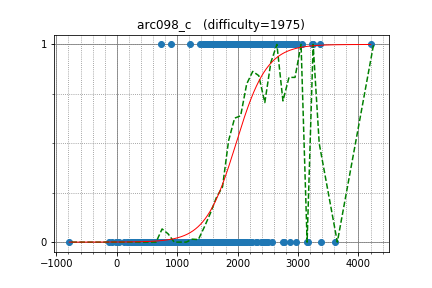

The file beside this chart, header and first rows:
zhouyuyang, 2837.027256, 1
DEGwer, 3224, 1
tourist, 4202, 1
logicmachine, 2588, 1
Speedster, 2301, 1
yosupo, 3358, 1
math, 2698, 1
Eliden, 2630, 1
supy, 2127, 1
goodbaton, 2477, 1
bekzhan29, 2247, 1
khsoo01, 2771, 0
ainta, 3146, 0
uwi, 2991, 1
ei13333, 2405, 1
E869120, 2796, 1
isaf27, 2591, 1
sugim48, 3239, 1
Benq, 2889, 1
Deemo, 2745, 1
khadaev, 2919, 1
maryanna2016, 3061, 1
ShadowLight, 2372, 1
polingy, 1977, 1
percywtc, 2320, 1
splittinghares, 2608, 1
beet, 2474, 1
SHENZHEBEI, 2639, 1
hfctf0210, 1625, 1
cyz666, 2633, 1
ryoissy, 2375, 1
Magolor, 2554, 1
diamond_duke, 2396, 1
satanic0258, 2304, 1
TyomaR, 2099, 1
tataky, 2258, 1
Filyan, 2162, 1
SD_le, 2395, 1
alex99, 1988, 1
liouzhou_101, 2238, 1
noshi91, 2070, 1
EgorLifar, 2422, 1
wzporz, 2329, 1
square1001, 2582, 1
sky58, 2955, 1
Darsein, 2196, 1
Andreikkaa, 2490, 1
piroz95, 2293, 1
Emma194, 1908, 1
TangentDay, 2527, 1
VArtem, 2844, 1
kotamanegi, 2037, 1
wdyhy, 2167, 1
zerokugi, 2675, 1
riantkb, 2587, 1
lewin, 2758, 1
teja349, 2479, 1
DmitryGrigorev, 2788, 1
hank55663, 2431, 1
wifi, 2655, 1
ljt12138, 2290, 1
... 833 more rows
